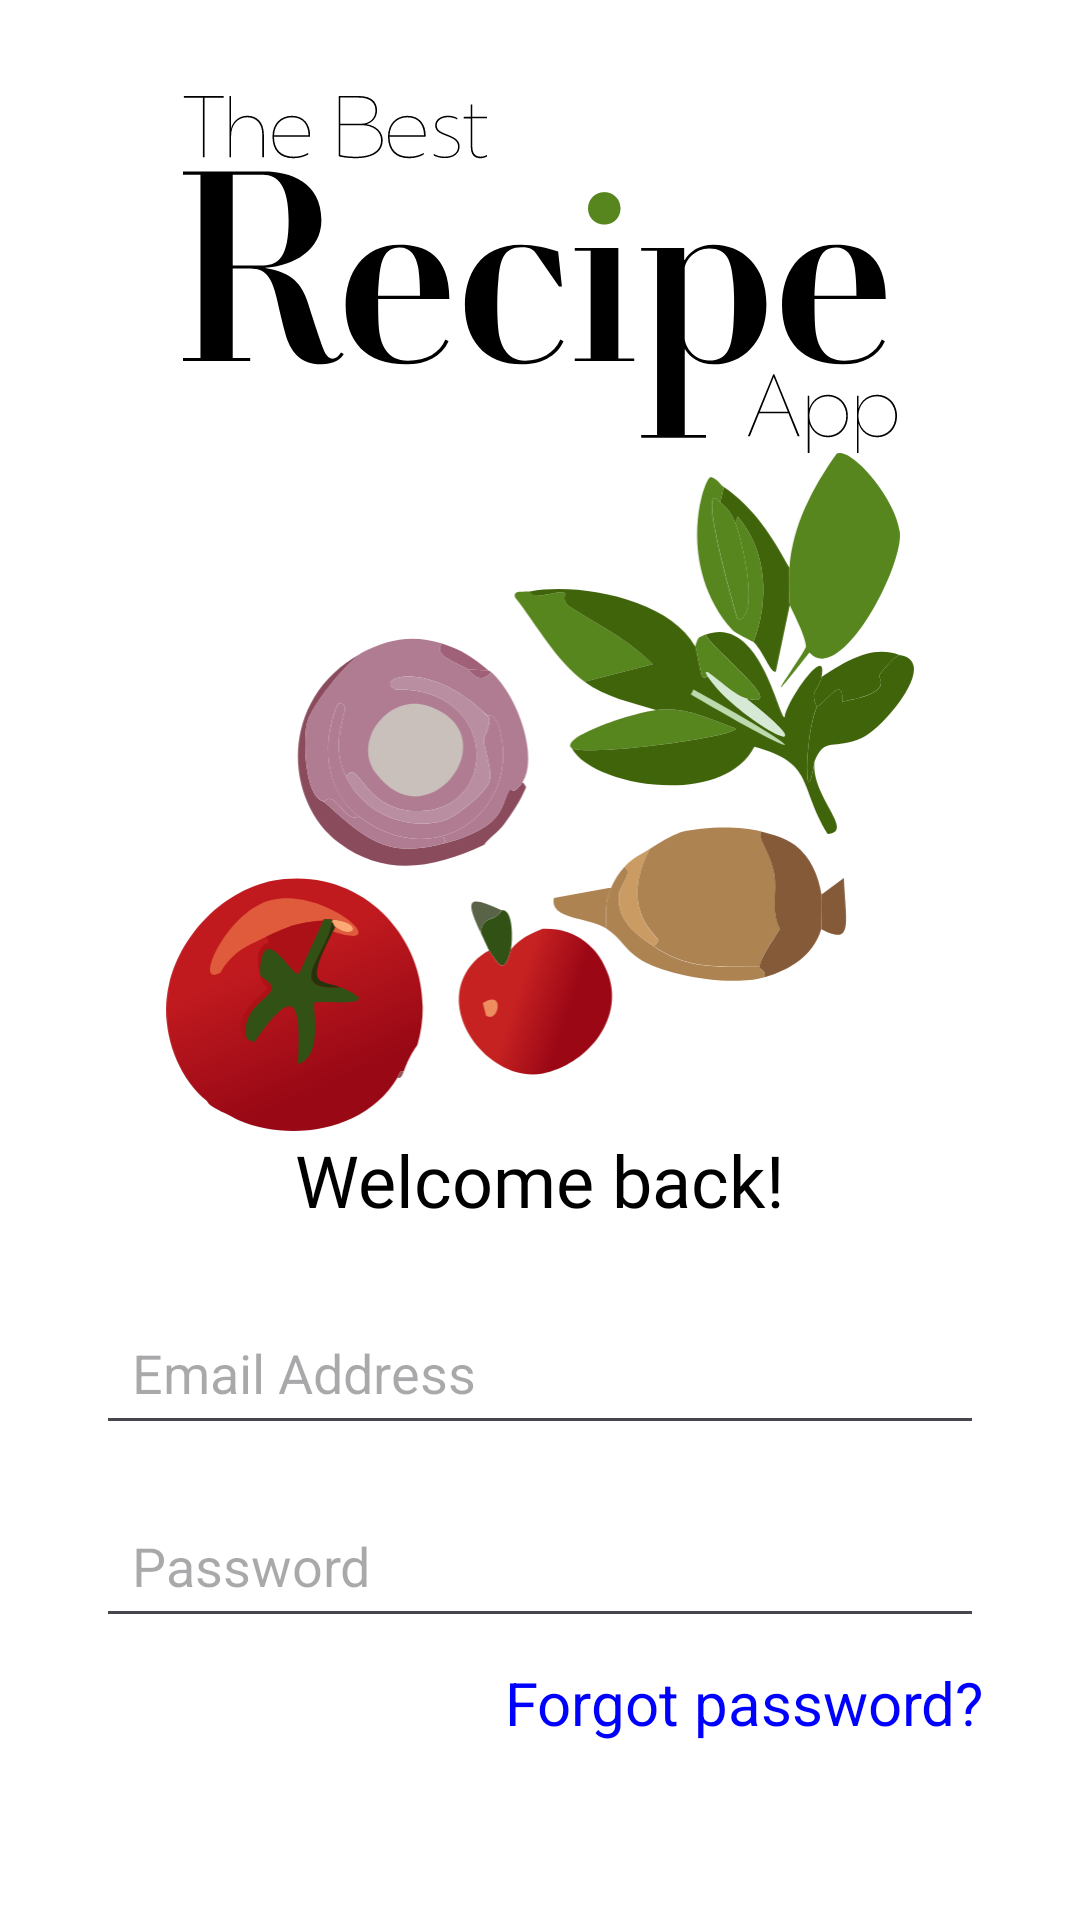

Write the Android layout XML for this screen, with the resource values it uses.
<!-- AndroidManifest.xml: application theme Theme.BestRecipeApp -->
<!-- res/layout/activity_sign_in.xml -->
<?xml version="1.0" encoding="utf-8"?>
<LinearLayout xmlns:android="http://schemas.android.com/apk/res/android"
              xmlns:app="http://schemas.android.com/apk/res-auto" xmlns:tools="http://schemas.android.com/tools"
              android:layout_width="match_parent"
              android:layout_height="match_parent"
              android:orientation="vertical"
              android:padding="32dp"
              android:background="#FFFFFF">

    
    <ImageView
            android:layout_width="match_parent"
            android:layout_height="119dp" app:srcCompat="@drawable/logo" android:id="@+id/imageView"
            android:cropToPadding="true" android:adjustViewBounds="true"/>
    <ImageView
            android:layout_width="match_parent"
            android:layout_height="226dp" app:srcCompat="@drawable/logo_decoration" android:id="@+id/imageView2"/>

    
    <TextView
            android:layout_width="wrap_content"
            android:layout_height="wrap_content"
            android:text="Welcome back!"
            android:textColor="#000000"
            android:textSize="24sp"
            android:layout_gravity="center_horizontal"
            android:paddingBottom="24dp" android:textAlignment="textStart" android:fontFamily="@font/alata"/>

    
    <EditText
            android:id="@+id/inputTextEmail"
            android:layout_width="match_parent"
            android:layout_height="wrap_content"
            android:hint="Email Address"
            android:inputType="textEmailAddress"
            android:padding="12dp"
            android:layout_marginBottom="16dp"/>

    
    <EditText
            android:id="@+id/inputTextPassword"
            android:layout_width="match_parent"
            android:layout_height="wrap_content"
            android:hint="Password"
            android:inputType="textPassword"
            android:padding="12dp"
            android:layout_marginBottom="8dp"/>

    
    <TextView
            android:layout_width="wrap_content"
            android:layout_height="wrap_content"
            android:text="Forgot password?"
            android:textColor="#0000FF"
            android:textSize="20sp"
            android:layout_gravity="end"
            android:layout_marginBottom="24dp" android:id="@+id/forgotPassword"/>

    
    <Button
            android:layout_width="match_parent"
            android:layout_height="wrap_content"
            android:text="Login"
            android:backgroundTint="#0000FF"
            android:textColor="#FFFFFF"
            android:padding="12dp"
            android:layout_marginBottom="24dp" android:id="@+id/loginButton"/>

    
    <LinearLayout
            android:layout_width="match_parent"
            android:layout_height="49dp"
            android:orientation="horizontal"
            android:gravity="center"
            android:layout_marginBottom="24dp">

        <TextView
                android:layout_width="wrap_content"
                android:layout_height="wrap_content"
                android:text="Not a member?"
                android:textColor="#000000"
                android:textSize="20sp"/>

        <TextView
                android:layout_width="wrap_content"
                android:layout_height="wrap_content"
                android:text="Register now"
                android:textColor="#0000FF"
                android:textSize="20sp"
                android:layout_marginStart="4dp" android:textAlignment="center" android:id="@+id/loginText"/>
    </LinearLayout>

    

</LinearLayout>
<!-- resources referenced by this layout -->
<resources>
  <!-- drawable logo: jpg bitmap (drawable, 29245 bytes) -->
  <!-- drawable logo_decoration: vector/xml drawable (drawable, 12209 chars, omitted) -->
  <style name="Theme.BestRecipeApp" parent="Base.Theme.BestRecipeApp" />
  <style name="Base.Theme.BestRecipeApp" parent="Theme.Material3.DayNight.NoActionBar">
          
          
          <item name="colorPrimary">@color/blue</item>
          <item name="colorOnPrimary">@color/white</item>
          <item name="colorSecondary">?attr/colorPrimary</item>
          <item name="colorOnSecondary">?attr/colorOnPrimary</item>
          <item name="android:statusBarColor">?attr/colorPrimary</item>
      </style>
  <color name="blue">#5043FF</color>
  <color name="white">#FFFFFFFF</color>
</resources>
